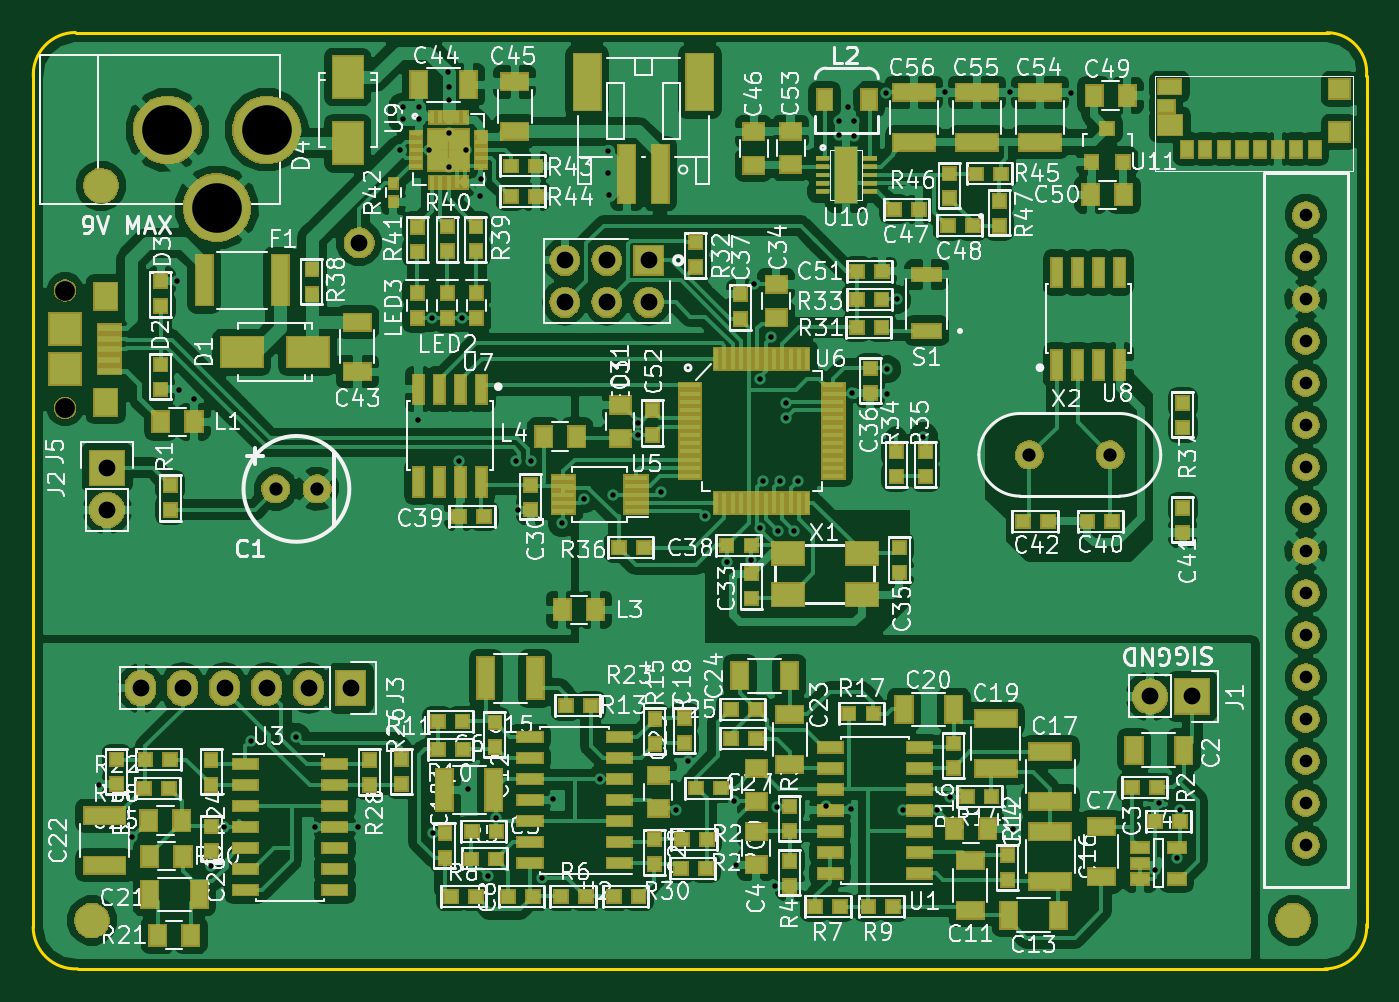
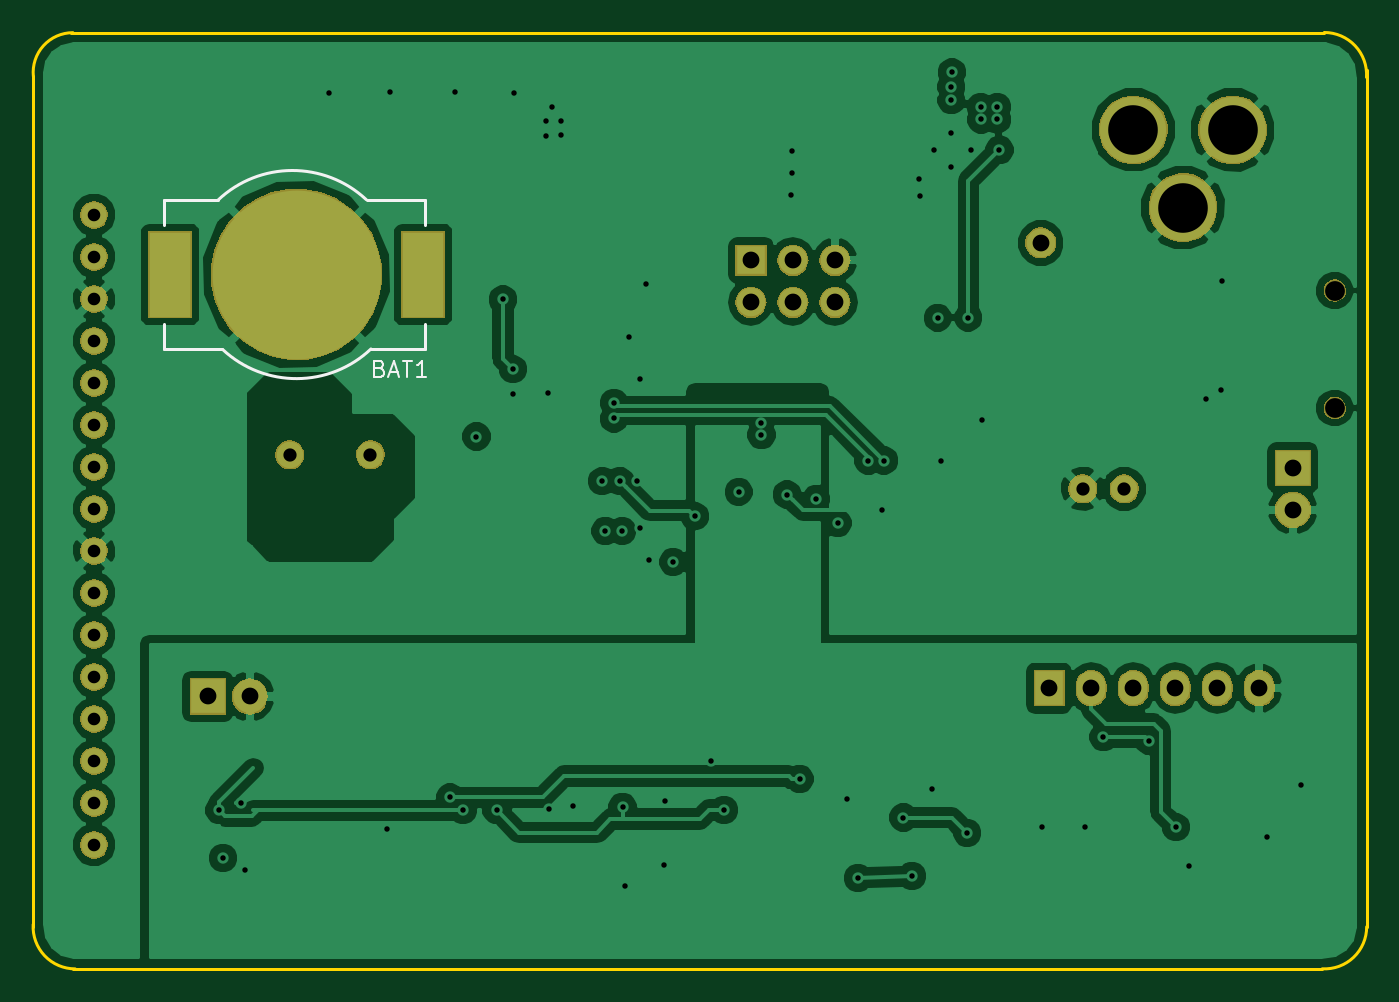
Circuit board: 10 layer files. Board 80.6 x 56.6 mm.
- bottom_copper: mcphail-main-board-B.Cu.gbl (87698 bytes)
- bottom_mask: mcphail-main-board-B.Mask.gbs (42006 bytes)
- paste: mcphail-main-board-B.Paste.gbp (559 bytes)
- bottom_silk: mcphail-main-board-B.SilkS.gbo (3583 bytes)
- outline: mcphail-main-board-Edge.Cuts.gko (1000 bytes)
- top_copper: mcphail-main-board-F.Cu.gtl (273227 bytes)
- top_mask: mcphail-main-board-F.Mask.gts (98366 bytes)
- paste: mcphail-main-board-F.Paste.gtp (12547 bytes)
- top_silk: mcphail-main-board-F.SilkS.gto (157144 bytes)
- drill: mcphail-main-board.xln (2471 bytes)

=== bottom_copper: mcphail-main-board-B.Cu.gbl (87698 bytes, source omitted) ===
=== bottom_mask: mcphail-main-board-B.Mask.gbs (42006 bytes, source omitted) ===
=== paste: mcphail-main-board-B.Paste.gbp ===
%TF.GenerationSoftware,KiCad,Pcbnew,4.0.5-e0-6337~49~ubuntu16.04.1*%
%TF.CreationDate,2017-08-03T12:45:45-07:00*%
%TF.ProjectId,mcphail-main-board,6D63706861696C2D6D61696E2D626F61,1.0*%
%TF.FileFunction,Paste,Bot*%
%FSLAX46Y46*%
G04 Gerber Fmt 4.6, Leading zero omitted, Abs format (unit mm)*
G04 Created by KiCad (PCBNEW 4.0.5-e0-6337~49~ubuntu16.04.1) date Thu Aug  3 12:45:45 2017*
%MOMM*%
%LPD*%
G01*
G04 APERTURE LIST*
%ADD10C,0.350000*%
%ADD11R,2.347600X4.947600*%
G04 APERTURE END LIST*
D10*
D11*
X240009200Y-56438800D03*
X224709200Y-56438800D03*
M02*

=== bottom_silk: mcphail-main-board-B.SilkS.gbo ===
%TF.GenerationSoftware,KiCad,Pcbnew,4.0.5-e0-6337~49~ubuntu16.04.1*%
%TF.CreationDate,2017-08-03T12:45:45-07:00*%
%TF.ProjectId,mcphail-main-board,6D63706861696C2D6D61696E2D626F61,1.0*%
%TF.FileFunction,Legend,Bot*%
%FSLAX46Y46*%
G04 Gerber Fmt 4.6, Leading zero omitted, Abs format (unit mm)*
G04 Created by KiCad (PCBNEW 4.0.5-e0-6337~49~ubuntu16.04.1) date Thu Aug  3 12:45:45 2017*
%MOMM*%
%LPD*%
G01*
G04 APERTURE LIST*
%ADD10C,0.350000*%
%ADD11C,0.152400*%
%ADD12C,0.150000*%
%ADD13C,1.879600*%
%ADD14R,2.652400X5.252400*%
%ADD15C,10.352400*%
%ADD16C,1.752400*%
%ADD17R,2.184400X2.184400*%
%ADD18O,2.184400X2.184400*%
%ADD19R,1.879600X2.184400*%
%ADD20O,1.879600X2.184400*%
%ADD21C,1.352400*%
%ADD22C,1.676400*%
%ADD23C,4.152400*%
%ADD24R,1.879600X1.879600*%
%ADD25O,1.879600X1.879600*%
G04 APERTURE END LIST*
D10*
D11*
X224609200Y-60938800D02*
X224609200Y-59438800D01*
X227859200Y-60938800D02*
X224609200Y-60938800D01*
X240359200Y-60938800D02*
X240359200Y-59438800D01*
X240109200Y-60938800D02*
X240359200Y-60938800D01*
X236859200Y-60938800D02*
X240109200Y-60938800D01*
X236823694Y-60972187D02*
G75*
G02X227859200Y-60938800I-4464494J4783387D01*
G01*
X228144706Y-51905413D02*
G75*
G02X237109200Y-51938800I4464494J-4783387D01*
G01*
X228109200Y-51938800D02*
X224859200Y-51938800D01*
X224859200Y-51938800D02*
X224609200Y-51938800D01*
X224609200Y-51938800D02*
X224609200Y-53438800D01*
X237109200Y-51938800D02*
X240359200Y-51938800D01*
X240359200Y-51938800D02*
X240359200Y-53438800D01*
D12*
X227323485Y-62117371D02*
X227180628Y-62164990D01*
X227133009Y-62212610D01*
X227085390Y-62307848D01*
X227085390Y-62450705D01*
X227133009Y-62545943D01*
X227180628Y-62593562D01*
X227275866Y-62641181D01*
X227656819Y-62641181D01*
X227656819Y-61641181D01*
X227323485Y-61641181D01*
X227228247Y-61688800D01*
X227180628Y-61736419D01*
X227133009Y-61831657D01*
X227133009Y-61926895D01*
X227180628Y-62022133D01*
X227228247Y-62069752D01*
X227323485Y-62117371D01*
X227656819Y-62117371D01*
X226704438Y-62355467D02*
X226228247Y-62355467D01*
X226799676Y-62641181D02*
X226466343Y-61641181D01*
X226133009Y-62641181D01*
X225942533Y-61641181D02*
X225371104Y-61641181D01*
X225656819Y-62641181D02*
X225656819Y-61641181D01*
X224513961Y-62641181D02*
X225085390Y-62641181D01*
X224799676Y-62641181D02*
X224799676Y-61641181D01*
X224894914Y-61784038D01*
X224990152Y-61879276D01*
X225085390Y-61926895D01*
%LPC*%
D13*
X187358020Y-54516020D03*
D14*
X240009200Y-56438800D03*
X224709200Y-56438800D03*
D15*
X232359200Y-56438800D03*
D16*
X182310000Y-69400000D03*
X184810000Y-69400000D03*
D17*
X237729700Y-81955100D03*
D18*
X235189700Y-81955100D03*
D17*
X172110000Y-68130000D03*
D18*
X172110000Y-70670000D03*
D19*
X186839856Y-81444514D03*
D20*
X184299856Y-81444514D03*
X181759856Y-81444514D03*
X179219856Y-81444514D03*
X176679856Y-81444514D03*
X174139856Y-81444514D03*
D21*
X169570798Y-57406318D03*
X169570798Y-64506318D03*
D22*
X244602000Y-52832000D03*
X244602000Y-55372000D03*
X244602000Y-57912000D03*
X244602000Y-60452000D03*
X244602000Y-62992000D03*
X244602000Y-65532000D03*
X244602000Y-68072000D03*
X244602000Y-70612000D03*
X244602000Y-73152000D03*
X244602000Y-75692000D03*
X244602000Y-78232000D03*
X244602000Y-80772000D03*
X244602000Y-83312000D03*
X244602000Y-85852000D03*
X244602000Y-88392000D03*
X244602000Y-90932000D03*
D23*
X181752240Y-47688500D03*
X175752760Y-47688500D03*
X178752500Y-52387500D03*
D16*
X232771400Y-67339400D03*
X227891400Y-67339400D03*
D24*
X204876400Y-55575200D03*
D25*
X204876400Y-58115200D03*
X202336400Y-55575200D03*
X202336400Y-58115200D03*
X199796400Y-55575200D03*
X199796400Y-58115200D03*
M02*

=== outline: mcphail-main-board-Edge.Cuts.gko ===
%TF.GenerationSoftware,KiCad,Pcbnew,4.0.5-e0-6337~49~ubuntu16.04.1*%
%TF.CreationDate,2017-08-03T12:45:45-07:00*%
%TF.ProjectId,mcphail-main-board,6D63706861696C2D6D61696E2D626F61,1.0*%
%TF.FileFunction,Profile,NP*%
%FSLAX46Y46*%
G04 Gerber Fmt 4.6, Leading zero omitted, Abs format (unit mm)*
G04 Created by KiCad (PCBNEW 4.0.5-e0-6337~49~ubuntu16.04.1) date Thu Aug  3 12:45:45 2017*
%MOMM*%
%LPD*%
G01*
G04 APERTURE LIST*
%ADD10C,0.350000*%
%ADD11C,0.152400*%
G04 APERTURE END LIST*
D10*
D11*
X170200000Y-41799079D02*
G75*
G03X167650000Y-44510000I0J-2554776D01*
G01*
X248285000Y-44450000D02*
X248285000Y-95885000D01*
X245745000Y-98428855D02*
G75*
G03X248285000Y-95745000I0J2543855D01*
G01*
X170323855Y-98425000D02*
X245888855Y-98425000D01*
X167640000Y-95885000D02*
G75*
G03X170323855Y-98425000I2543855J0D01*
G01*
X248273089Y-44448808D02*
G75*
G03X245885000Y-41810000I-2388089J238808D01*
G01*
X167640000Y-95885000D02*
X167640000Y-44069000D01*
X170200000Y-41810000D02*
X246000000Y-41810000D01*
M02*

=== top_copper: mcphail-main-board-F.Cu.gtl (273227 bytes, source omitted) ===
=== top_mask: mcphail-main-board-F.Mask.gts (98366 bytes, source omitted) ===
=== paste: mcphail-main-board-F.Paste.gtp (12547 bytes, source omitted) ===
=== top_silk: mcphail-main-board-F.SilkS.gto (157144 bytes, source omitted) ===
=== drill: mcphail-main-board.xln ===
M48
;DRILL file {KiCad 4.0.5-e0-6337~49~ubuntu16.04.1} date Thu Aug  3 12:45:45 2017
;FORMAT={-:-/ absolute / metric / decimal}
FMAT,2
METRIC,TZ
T1C0.330
T2C0.762
T3C0.800
T4C1.016
T5C1.200
T6C3.000
%
G90
G05
M71
T1
X171.638Y-87.287
X173.645Y-90.462
X176.367Y-56.843
X176.467Y-63.443
X177.367Y-63.943
X178.397Y-92.191
X179.172Y-89.865
X180.823Y-84.62
X183.562Y-84.418
X184.655Y-89.839
X187.259Y-89.865
X189.846Y-48.9
X190.Y-46.31
X190.Y-47.06
X190.906Y-65.227
X190.95Y-47.06
X190.966Y-46.31
X191.584Y-48.905
X191.734Y-59.049
X191.795Y-90.208
X192.728Y-44.214
X192.76Y-45.095
X192.76Y-45.893
X192.766Y-47.861
X192.797Y-49.953
X193.396Y-67.716
X193.584Y-59.049
X193.814Y-48.892
X193.954Y-87.541
X194.683Y-51.681
X194.706Y-50.65
X195.148Y-92.812
X195.656Y-89.281
X196.831Y-67.688
X196.966Y-70.678
X197.771Y-67.688
X198.412Y-92.934
X199.06Y-88.163
X199.628Y-71.478
X200.938Y-70.014
X201.93Y-86.957
X202.42Y-48.994
X202.42Y-50.289
X202.463Y-51.625
X202.698Y-69.742
X204.241Y-65.418
X204.241Y-66.137
X205.613Y-69.576
X206.515Y-88.811
X207.264Y-85.852
X208.269Y-71.059
X209.575Y-73.827
X210.045Y-88.303
X210.147Y-92.138
X211.023Y-73.674
X211.226Y-57.037
X211.567Y-71.78
X211.597Y-62.737
X211.775Y-68.937
X212.275Y-60.237
X212.509Y-93.396
X212.636Y-88.633
X212.675Y-71.937
X212.775Y-68.937
X213.157Y-64.198
X213.157Y-65.138
X213.675Y-71.937
X213.875Y-68.937
X215.616Y-88.608
X216.366Y-47.155
X216.366Y-48.019
X216.899Y-46.317
X217.106Y-88.786
X217.175Y-63.617
X217.28Y-47.18
X217.28Y-48.044
X219.195Y-45.453
X219.275Y-63.641
X219.278Y-62.168
X219.875Y-57.937
X220.256Y-88.837
X221.477Y-66.233
X222.288Y-88.837
X222.792Y-45.425
X223.063Y-88.049
X226.704Y-45.425
X226.898Y-89.954
X230.412Y-45.453
X235.505Y-92.465
X235.712Y-88.392
X236.817Y-91.732
X237.02Y-88.837
T2
X244.602Y-52.832
X244.602Y-55.372
X244.602Y-57.912
X244.602Y-60.452
X244.602Y-62.992
X244.602Y-65.532
X244.602Y-68.072
X244.602Y-70.612
X244.602Y-73.152
X244.602Y-75.692
X244.602Y-78.232
X244.602Y-80.772
X244.602Y-83.312
X244.602Y-85.852
X244.602Y-88.392
X244.602Y-90.932
T3
X182.31Y-69.4
X184.81Y-69.4
X227.891Y-67.339
X232.771Y-67.339
T4
X172.11Y-68.13
X172.11Y-70.67
X174.14Y-81.445
X176.68Y-81.445
X179.22Y-81.445
X181.76Y-81.445
X184.3Y-81.445
X186.84Y-81.445
X187.358Y-54.516
X199.796Y-55.575
X199.796Y-58.115
X202.336Y-55.575
X202.336Y-58.115
X204.876Y-55.575
X204.876Y-58.115
X235.19Y-81.955
X237.73Y-81.955
T5
X169.571Y-57.406
X169.571Y-64.506
T6
X175.753Y-47.688
X178.752Y-52.387
X181.752Y-47.688
T0
M30
